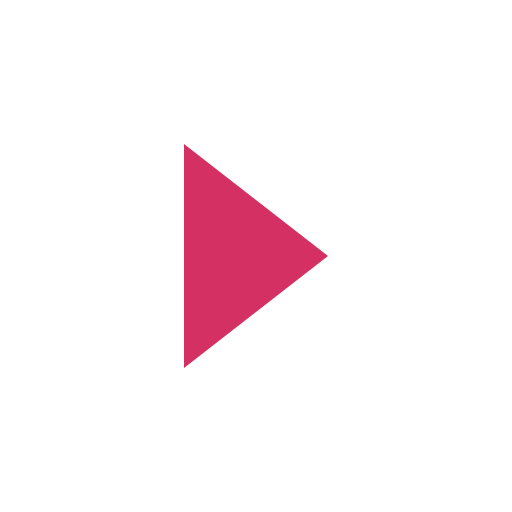
t = 0.00 s
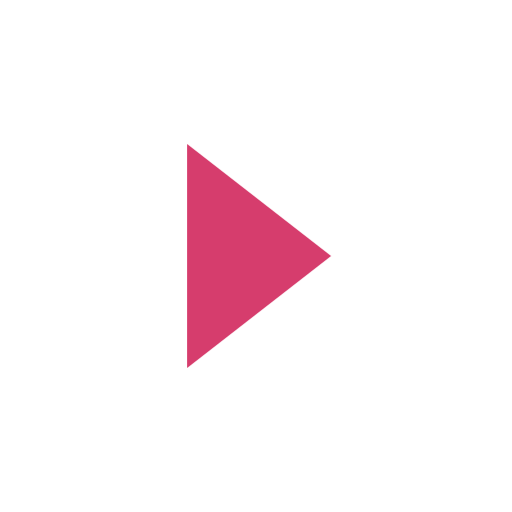
t = 0.18 s
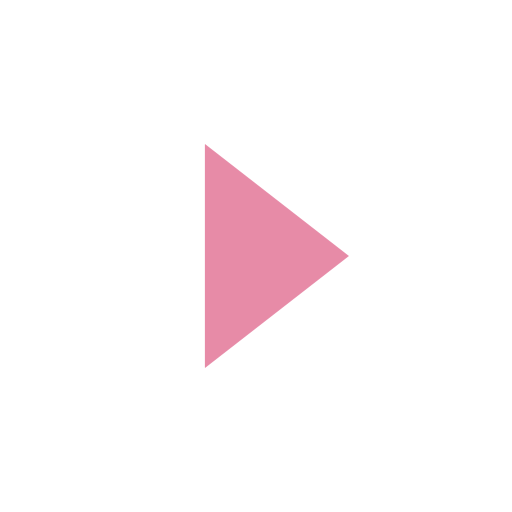
t = 0.53 s
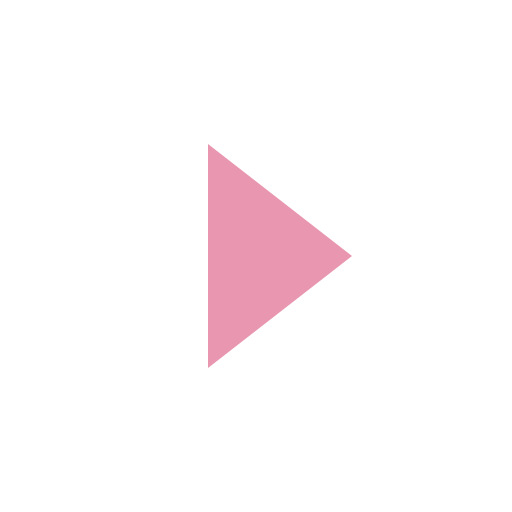
t = 0.70 s
t = 0.88 s: frame unchanged from t = 0.53 s, image omitted
t = 1.23 s: frame unchanged from t = 0.18 s, image omitted

The animated SVG that drew these frames (rendered in a browser with its animation timeline set to each time). Animation: 1 CSS @keyframes rule; one cycle of 1.40 s, repeats indefinitely.

<svg xmlns="http://www.w3.org/2000/svg" width="64" height="64" viewBox="0 0 64 64" style="color:#D43063;fill:currentColor"><title>继续</title><style>.arrow{animation:a 1400ms ease-in-out infinite}@keyframes a{50%{transform:translateX(3px);opacity:.5}}@media(prefers-reduced-motion:reduce){*{animation:none!important}.p{display:none}}</style><path class="arrow" d="M23 18l18 14-18 14z"/></svg>
